5-way image classification set "dataset" from GitHub (gabrieldgf4/insect-leaf-predation-dataset); label vocabulary: caterpillar, gastropod, grasshopper, green cow, healthy leaf.

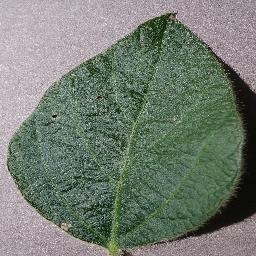
Label: healthy leaf

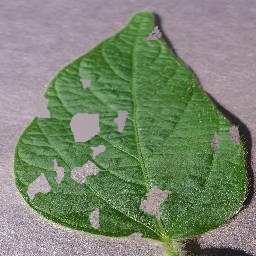
Label: grasshopper

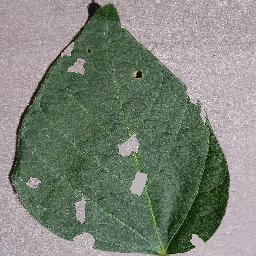
Label: gastropod

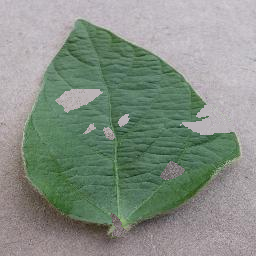
Label: green cow

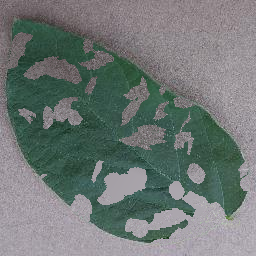
Label: green cow

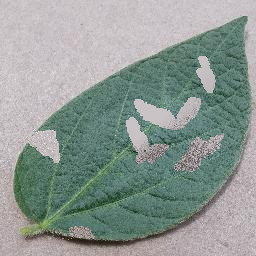
Label: caterpillar
